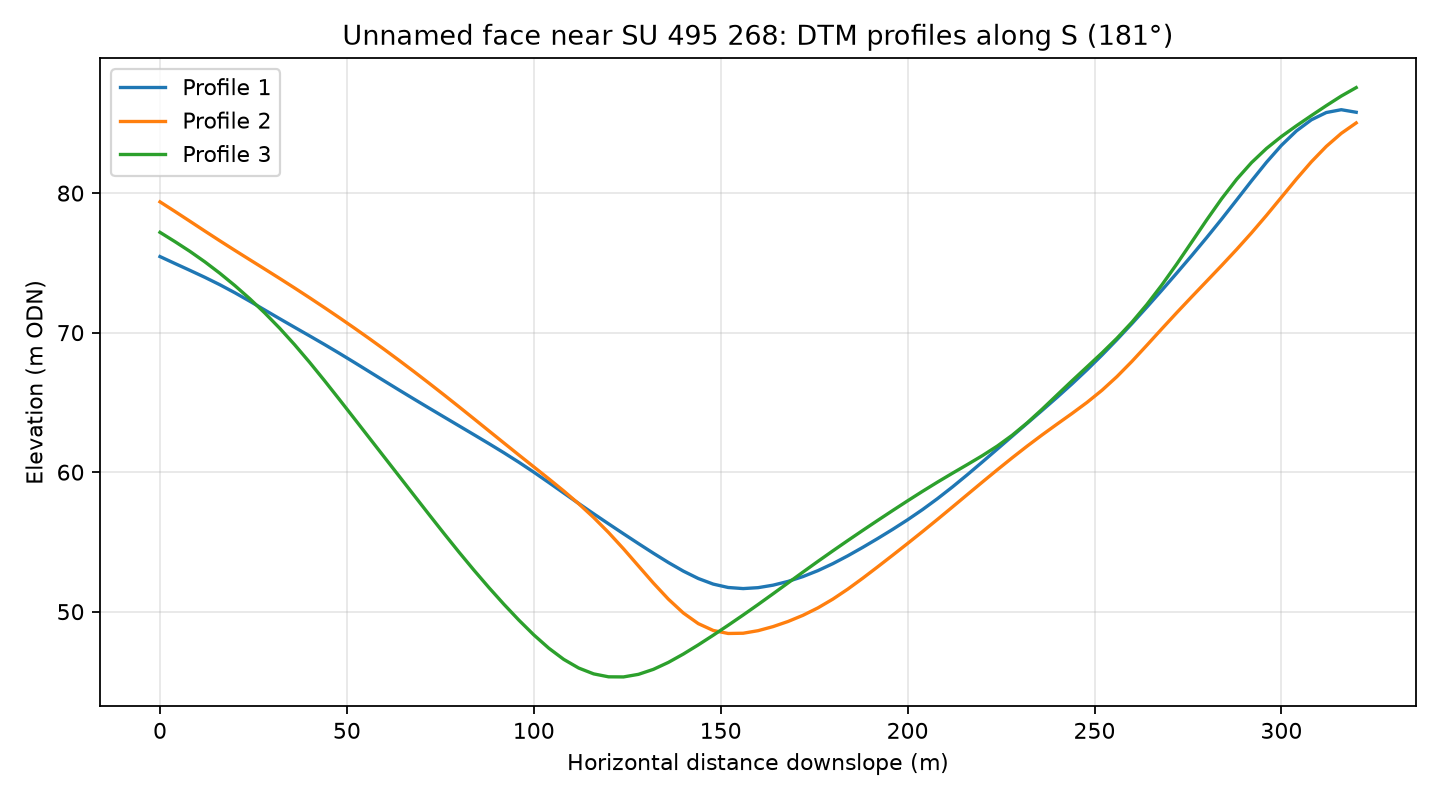

Data behind this chart, as committed beside it:
profile, distance_m, elevation_m
1, 0.0, 75.45
1, 4.0, 74.96
1, 8.0, 74.47
1, 12.0, 73.97
1, 16.0, 73.44
1, 20.0, 72.86
1, 24.0, 72.26
1, 28.0, 71.63
1, 32.0, 71
1, 36.0, 70.38
1, 40.0, 69.77
1, 44.0, 69.15
1, 48.0, 68.52
1, 52.0, 67.86
1, 56.0, 67.2
1, 60.0, 66.54
1, 64.0, 65.88
1, 68.0, 65.23
1, 72.0, 64.59
1, 76.0, 63.95
1, 80.0, 63.32
1, 84.0, 62.68
1, 88.0, 62.04
1, 92.0, 61.39
1, 96.0, 60.71
1, 100.0, 60
1, 104.0, 59.26
1, 108.0, 58.51
1, 112.0, 57.76
1, 116.0, 57.02
1, 120.0, 56.3
1, 124.0, 55.58
1, 128.0, 54.88
1, 132.0, 54.19
1, 136.0, 53.52
1, 140.0, 52.91
1, 144.0, 52.38
1, 148.0, 51.98
1, 152.0, 51.73
1, 156.0, 51.66
1, 160.0, 51.72
1, 164.0, 51.9
1, 168.0, 52.17
1, 172.0, 52.52
1, 176.0, 52.94
1, 180.0, 53.44
1, 184.0, 54.01
1, 188.0, 54.61
1, 192.0, 55.24
1, 196.0, 55.9
1, 200.0, 56.59
1, 204.0, 57.32
1, 208.0, 58.1
1, 212.0, 58.94
1, 216.0, 59.82
1, 220.0, 60.73
1, 224.0, 61.66
1, 228.0, 62.58
1, 232.0, 63.51
1, 236.0, 64.43
... 183 more rows
